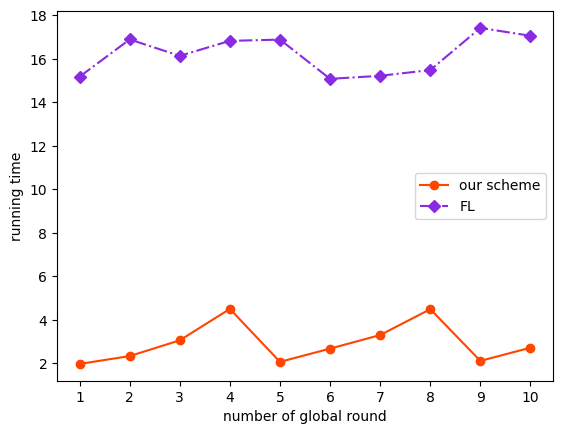

The matplotlib source for this figure:

# AFL_weight vs AFL : 本地cost对比
# -*- coding: utf-8 -*-
import matplotlib.pyplot as plt

names = ['1', '2', '3', '4', '5', '6', '7','8','9','10']
x = range(len(names))
# x = range(,10)
plt.rcParams['font.sans-serif'] = ['SimHei']  # 显示汉字

# [1.9724, 2.3327, 3.0568, 4.5009, 2.0674, 2.6758,3.3001, 4.4889, 2.1113, 2.7187, 3.5455, 4.6525]

y_14 = [1.9724, 2.3327, 3.0568, 4.5009, 2.0674, 2.6758,3.3001, 4.4889, 2.1113, 2.7187]
y_24 = [13.6098, 15.9804, 16.0965, 19.0029, 18.1545, 16.0247, 16.2616, 15.8454, 15.1508, 15.5847]
y_25 = [15.171911001205444, 16.885496377944946, 16.130796432495117, 16.820281982421875, 16.877536058425903, 15.073806047439575, 15.213825464248657, 15.477785110473633, 17.414581060409546, 17.052588939666748]

# plt.plot(x, y_14, color='orangered', marker='o', linestyle='-', label='本文方案')
# plt.plot(x, y_25, color='blueviolet', marker='D', linestyle='-.', label='传统联邦方案')

plt.plot(x, y_14, color='orangered', marker='o', linestyle='-', label='our scheme')
plt.plot(x, y_25, color='blueviolet', marker='D', linestyle='-.', label='FL')

# plt.plot(x, y_3, color='green', marker='*', linestyle=':', label='C')
plt.legend()  # 显示图例
# plt.xticks(x, names, rotation=45)
# plt.xticks(x, names)
plt.xticks(x, names)
# plt.xlabel("全局模型更新次数")  # X轴标签
# plt.ylabel("执行时间")  # Y轴标签

plt.xlabel("number of global round")  # X轴标签
plt.ylabel("running time")  # Y轴标签

plt.show()


# our scheme:
# [14.674711227416992, 16.34528636932373, 15.749878644943237, 15.903467893600464, 15.636183261871338, 15.662116289138794, 15.79475712776184, 16.0849826335907, 16.29242968559265, 16.389168977737427]
[14.0524, 15.277143239974976, 15.223286390304565, 15.303074359893799, 15.2362]
[1.6704158782958984, 1.8199970722198486, 1.9699981212615967, 2.2499990463256836, 2.4775]